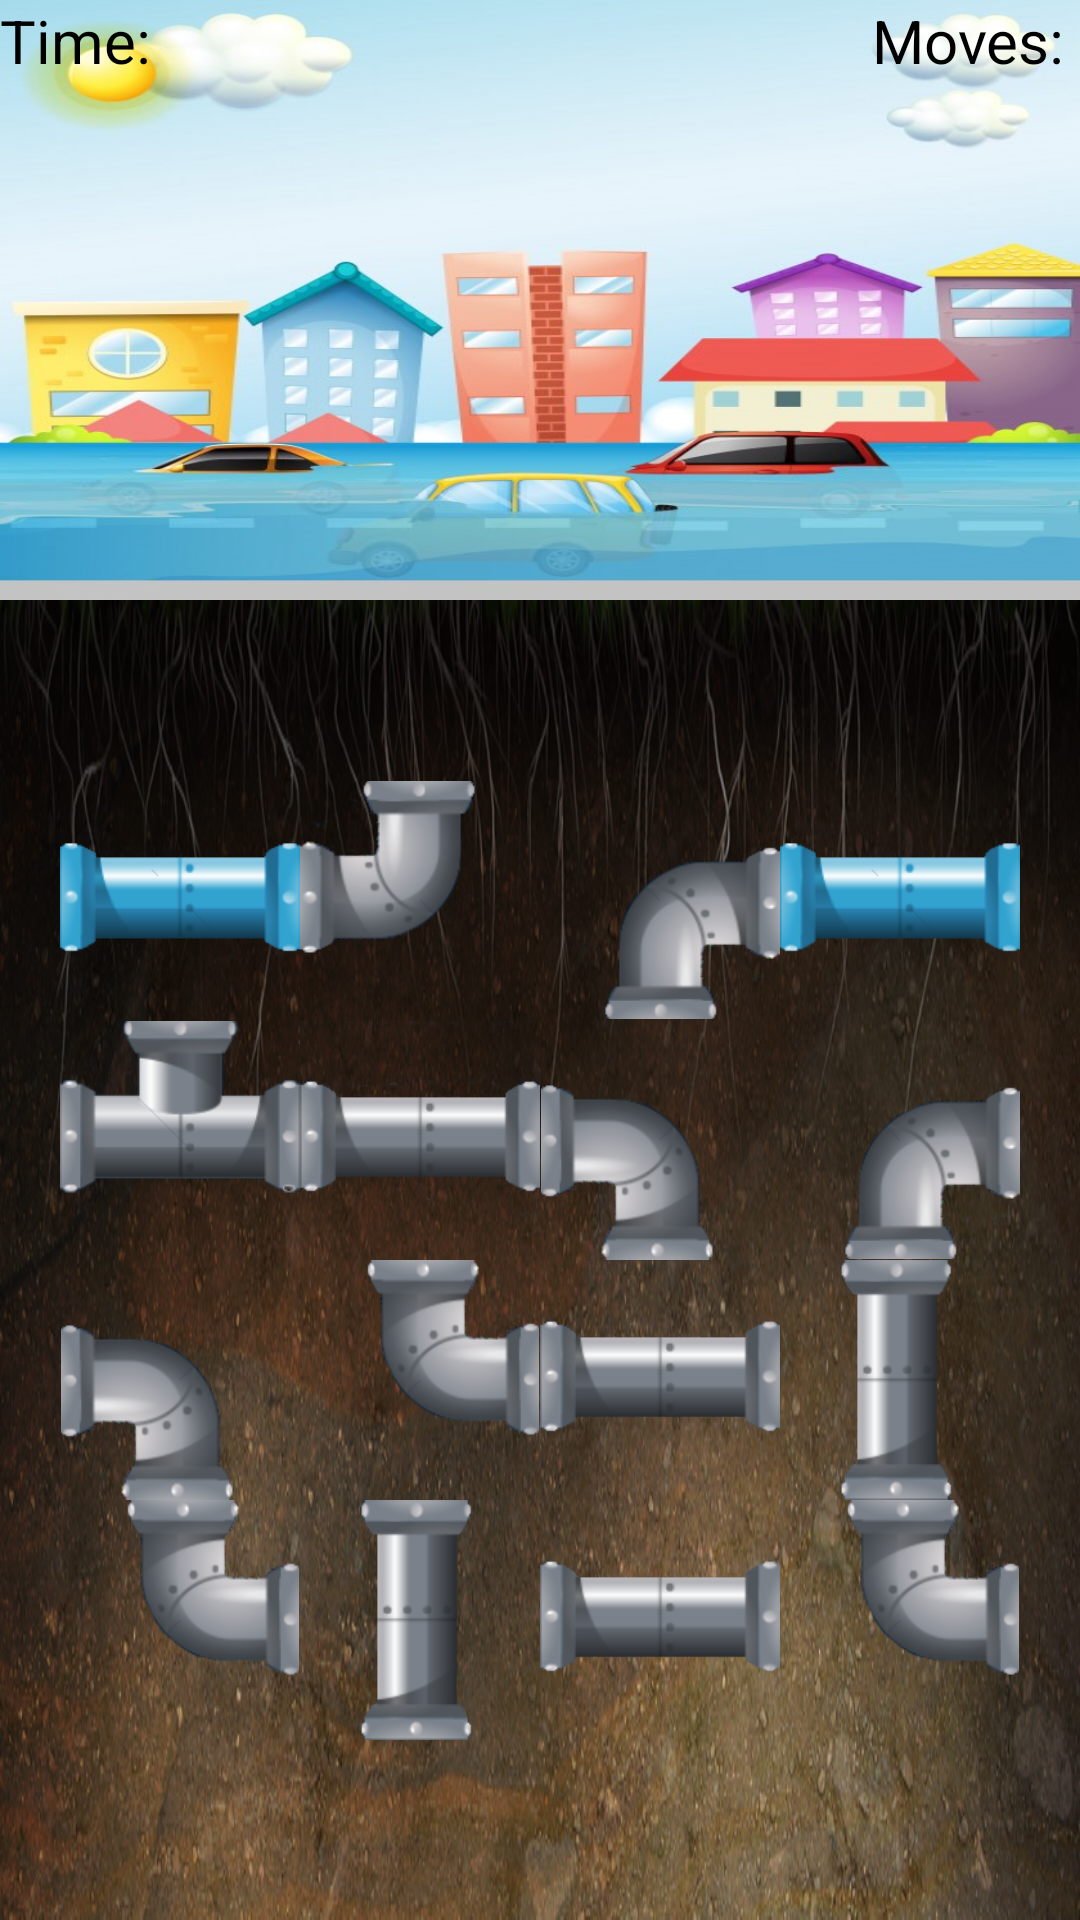

Layout XML and referenced resources for this Android screen:
<!-- AndroidManifest.xml: application theme AppTheme -->
<!-- res/layout/activity_level_three.xml -->
<?xml version="1.0" encoding="utf-8"?>
<LinearLayout xmlns:android="http://schemas.android.com/apk/res/android"
    xmlns:app="http://schemas.android.com/apk/res-auto"
    xmlns:tools="http://schemas.android.com/tools"
    android:layout_width="wrap_content"
    android:layout_height="match_parent"
    android:id="@+id/root_Layout"
    android:orientation="vertical"
    tools:context=".MainActivity">

    <RelativeLayout
        android:layout_width="match_parent"
        android:layout_height="200dp"
        android:background="@drawable/background_3_2">

        <TextView
            android:layout_width="wrap_content"
            android:layout_height="wrap_content"
            android:textSize="20sp"
            android:textColor="#000"
            android:text="Time: "
            android:id="@+id/countDown_TextView"/>
        <TextView
            android:layout_width="wrap_content"
            android:layout_height="wrap_content"
            android:textSize="20sp"
            android:textColor="#000"
            android:text="Moves: "
            android:layout_toStartOf="@id/moves_TextView"/>
        <TextView
            android:layout_width="wrap_content"
            android:layout_height="wrap_content"
            android:layout_alignParentRight="true"
            android:textSize="20sp"
            android:textColor="#000"
            android:id="@+id/moves_TextView"/>

    </RelativeLayout>

    <RelativeLayout
        android:layout_width="match_parent"
        android:layout_height="match_parent"
        android:background="@drawable/underground_background1"
        android:gravity="center">


        <ImageButton
            android:layout_width="80dp"
            android:layout_height="80dp"
            android:scaleType="centerInside"
            android:background="@null"
            android:src="@drawable/pipe_blue_straight"
            android:id="@+id/p00"/>

        <ImageButton
            android:id="@+id/p01"
            android:layout_width="80dp"
            android:layout_height="80dp"
            android:layout_toEndOf="@id/p00"
            android:background="@null"
            android:scaleType="centerInside"
            android:src="@drawable/pipe_grey_borders_lefttop" />

        <ImageButton
            android:layout_width="80dp"
            android:layout_height="80dp"
            android:scaleType="centerInside"
            android:background="@null"
            android:src="@drawable/pipe_grey_borders_rightbottom"
            android:id="@+id/p02"
            android:layout_toEndOf="@id/p01"/>

        <ImageButton
            android:layout_width="80dp"
            android:layout_height="80dp"
            android:scaleType="centerInside"
            android:background="@null"
            android:src="@drawable/pipe_blue_straight"
            android:id="@+id/p03"
            android:layout_toEndOf="@id/p02"/>

        <ImageButton
            android:layout_width="80dp"
            android:layout_height="80dp"
            android:background="@null"
            android:scaleType="centerInside"
            android:src="@drawable/pipe_grey_fork_top"
            android:id="@+id/p10"
            android:layout_below="@id/p01"/>

        <ImageButton
            android:layout_width="80dp"
            android:layout_height="80dp"
            android:scaleType="centerInside"
            android:background="@null"
            android:src="@drawable/pipe_grey_straight"
            android:id="@+id/p11"
            android:layout_toEndOf="@id/p00"
            android:layout_below="@id/p01"/>

        <ImageButton
            android:layout_width="80dp"
            android:layout_height="80dp"
            android:scaleType="centerInside"
            android:background="@null"
            android:src="@drawable/pipe_grey_borders_rightbottom"
            android:id="@+id/p13"
            android:layout_below="@id/p01"
            android:layout_toEndOf="@id/p02"/>

        <ImageButton
            android:layout_width="80dp"
            android:layout_height="80dp"
            android:scaleType="centerInside"
            android:background="@null"
            android:src="@drawable/pipe_grey_borders_leftbottom"
            android:id="@+id/p12"
            android:layout_below="@id/p02"
            android:layout_toEndOf="@id/p01"/>

        <ImageButton
            android:layout_width="80dp"
            android:layout_height="80dp"
            android:scaleType="centerInside"
            android:background="@null"
            android:src="@drawable/pipe_grey_borders_leftbottom"
            android:id="@+id/p20"
            android:layout_below="@id/p10" />

        <ImageButton
            android:layout_width="80dp"
            android:layout_height="80dp"
            android:scaleType="centerInside"
            android:background="@null"
            android:src="@drawable/pipe_grey_borders_righttop"
            android:id="@+id/p21"
            android:layout_below="@id/p10"
            android:layout_toEndOf="@id/p20"/>

        <ImageButton
            android:layout_width="80dp"
            android:layout_height="80dp"
            android:scaleType="centerInside"
            android:background="@null"
            android:src="@drawable/pipe_grey_straight"
            android:id="@+id/p22"
            android:layout_below="@id/p10"
            android:layout_toEndOf="@id/p21"/>

        <ImageButton
            android:layout_width="80dp"
            android:layout_height="80dp"
            android:scaleType="centerInside"
            android:background="@null"
            android:src="@drawable/pipe_grey_vertical"
            android:id="@+id/p23"
            android:layout_below="@id/p10"
            android:layout_toEndOf="@id/p22"/>


        <ImageButton
            android:layout_width="80dp"
            android:layout_height="80dp"
            android:scaleType="centerInside"
            android:background="@null"
            android:src="@drawable/pipe_grey_borders_righttop"
            android:id="@+id/p30"
            android:layout_below="@id/p20"/>

        <ImageButton
            android:layout_width="80dp"
            android:layout_height="80dp"
            android:scaleType="centerInside"
            android:background="@null"
            android:src="@drawable/pipe_grey_vertical"
            android:id="@+id/p31"
            android:layout_below="@id/p20"
            android:layout_toEndOf="@id/p30"/>

        <ImageButton
            android:layout_width="80dp"
            android:layout_height="80dp"
            android:scaleType="centerInside"
            android:background="@null"
            android:src="@drawable/pipe_grey_straight"
            android:id="@+id/p32"
            android:layout_below="@id/p20"
            android:layout_toEndOf="@id/p31"/>

        <ImageButton
            android:layout_width="80dp"
            android:layout_height="80dp"
            android:scaleType="centerInside"
            android:background="@null"
            android:src="@drawable/pipe_grey_borders_righttop"
            android:id="@+id/p33"
            android:layout_below="@id/p20"
            android:layout_toEndOf="@id/p32"/>

        



    </RelativeLayout>


</LinearLayout>
<!-- resources referenced by this layout -->
<resources>
  <!-- drawable background_3_2: jpg bitmap (drawable, 52895 bytes) -->
  <!-- drawable pipe_blue_straight: png bitmap (drawable, 37724 bytes) -->
  <!-- drawable pipe_grey_borders_leftbottom: png bitmap (drawable, 17931 bytes) -->
  <!-- drawable pipe_grey_borders_lefttop: png bitmap (drawable, 23239 bytes) -->
  <!-- drawable pipe_grey_borders_rightbottom: png bitmap (drawable, 17608 bytes) -->
  <!-- drawable pipe_grey_borders_righttop: png bitmap (drawable, 17856 bytes) -->
  <!-- drawable pipe_grey_fork_bottom: png bitmap (drawable, 15604 bytes) -->
  <!-- drawable pipe_grey_fork_top: png bitmap (drawable, 20987 bytes) -->
  <!-- drawable pipe_grey_straight: png bitmap (drawable, 37785 bytes) -->
  <!-- drawable pipe_grey_vertical: png bitmap (drawable, 22293 bytes) -->
  <!-- drawable underground_background1: png bitmap (drawable, 505551 bytes) -->
  <style name="AppTheme" parent="Theme.AppCompat.Light.DarkActionBar">
          <item name="colorPrimary">@android:color/transparent</item>
          <item name="windowActionBarOverlay">true</item>
      </style>
</resources>
